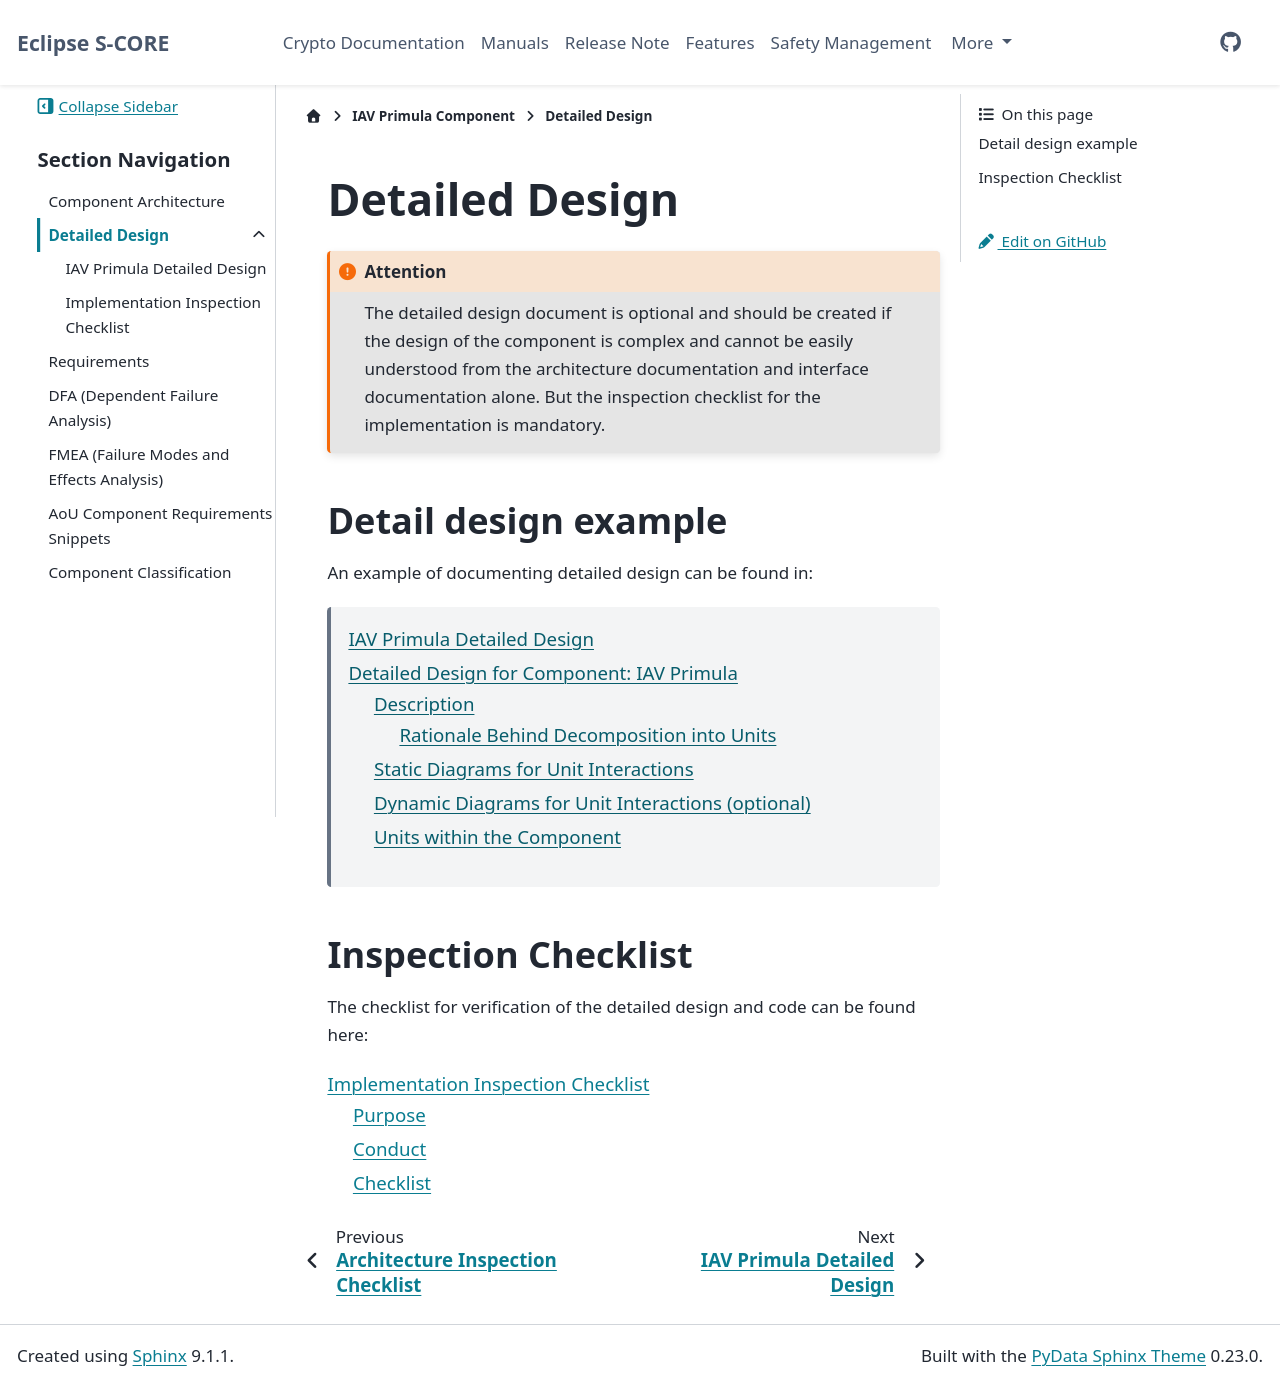

repository: iavofficial/inc_security_crypto · page: pr-32/score/iav_primula/docs/detailed_design/index.html · generator: sphinx

..
   # *******************************************************************************
   # Copyright (c) 2026 Contributors to the Eclipse Foundation
   #
   # See the NOTICE file(s) distributed with this work for additional
   # information regarding copyright ownership.
   #
   # This program and the accompanying materials are made available under the
   # terms of the Apache License Version 2.0 which is available at
   # https://www.apache.org/licenses/LICENSE-2.0
   #
   # SPDX-License-Identifier: Apache-2.0
   # *******************************************************************************

.. _iav_primula_component_detailed_design:

Detailed Design
###############

.. attention::

   The detailed design document is optional and should be created if the design of the component is complex and cannot be easily understood from the architecture documentation and interface documentation alone.
   But the inspection checklist for the implementation is mandatory.


Detail design example
---------------------

An example of documenting detailed design can be found in:

   .. toctree::

      detailed_design_example

Inspection Checklist
--------------------

The checklist for verification of the detailed design and code can be found here:

.. toctree::

   chklst_impl_inspection
